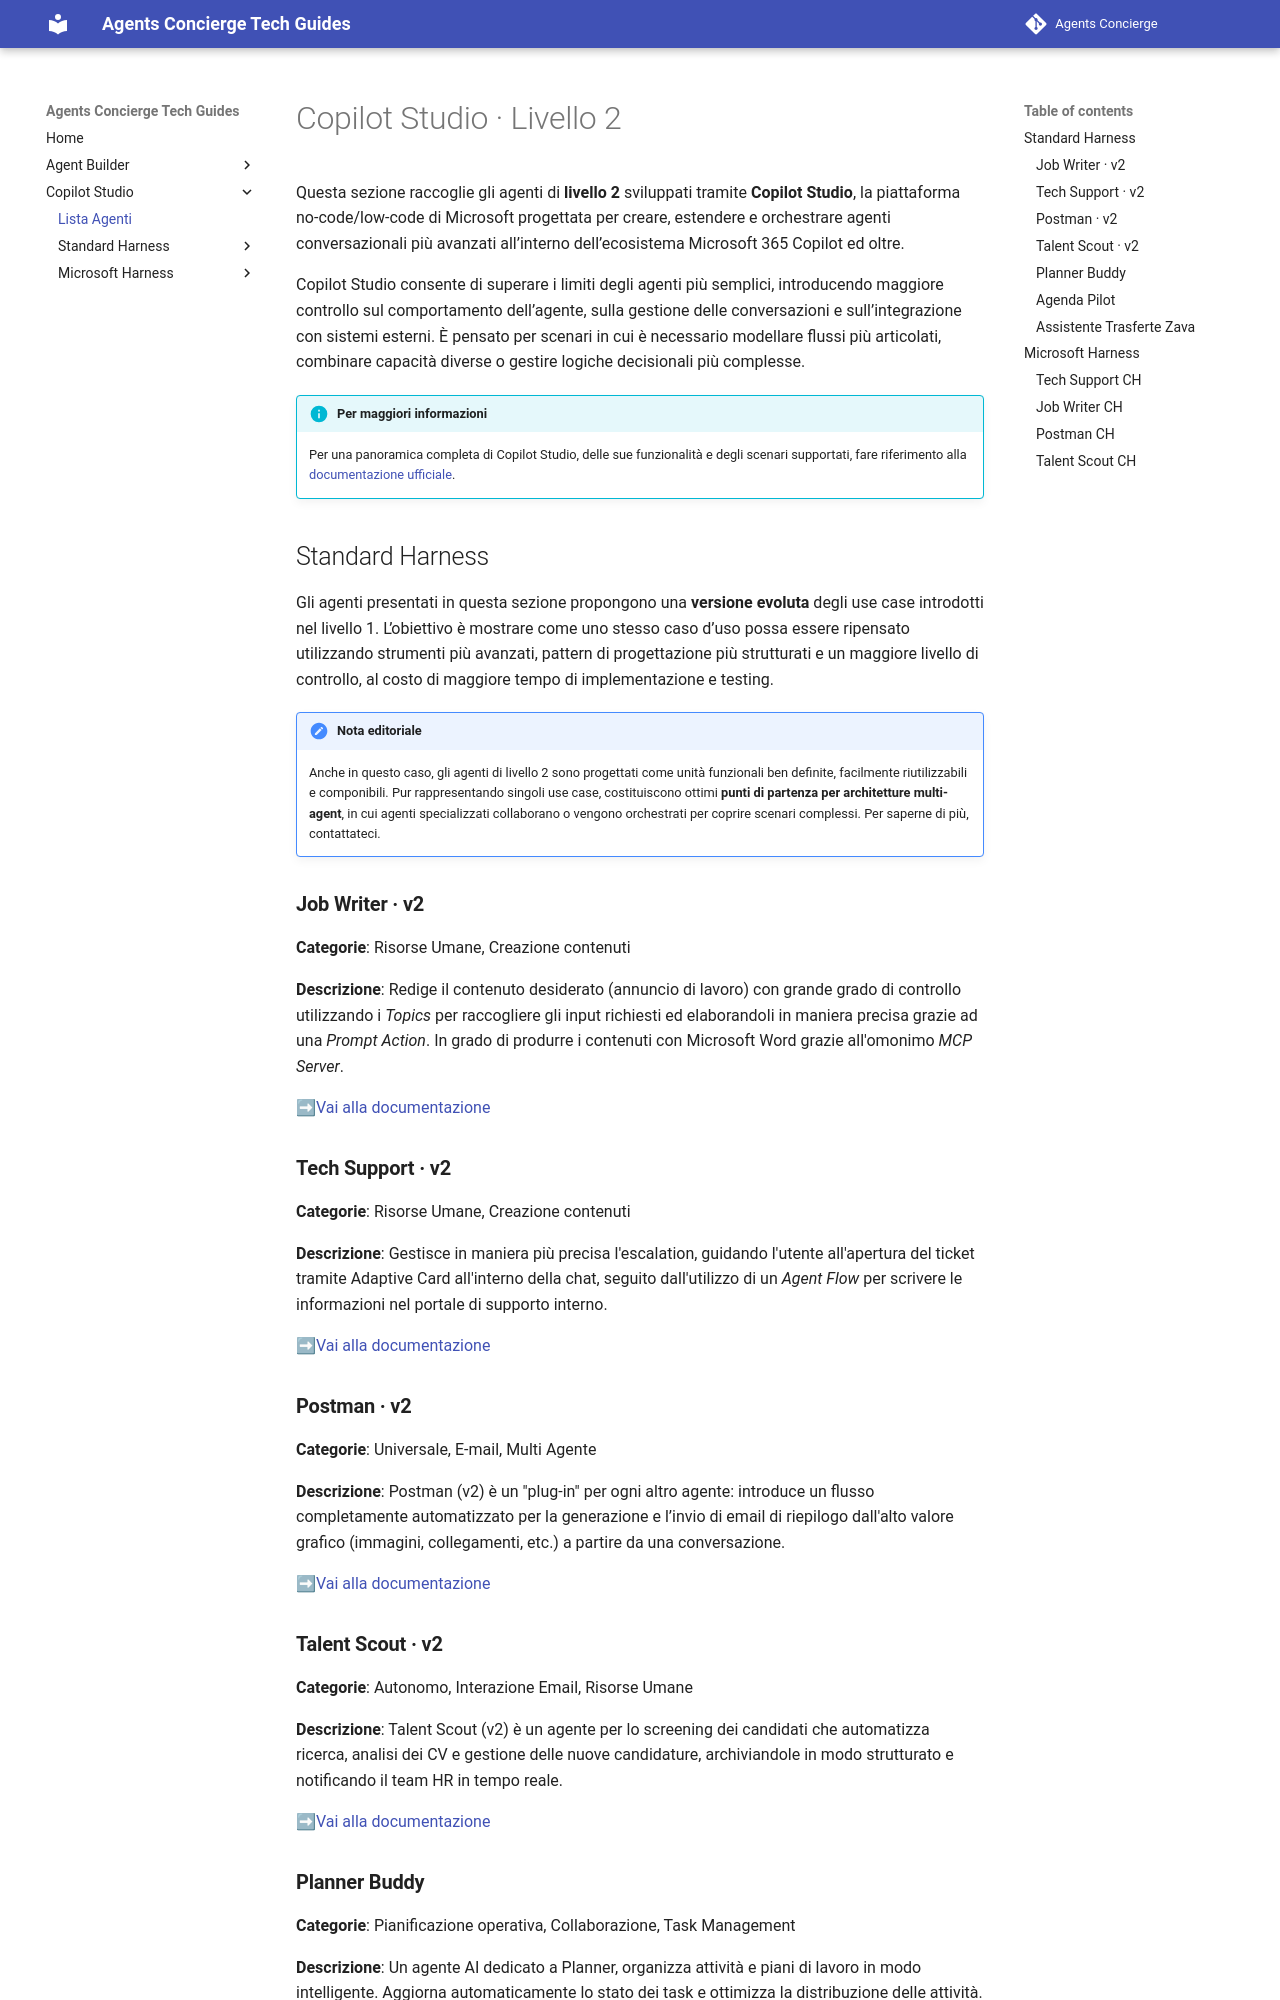

repository: cvn-computergross/agents-concierge · page: lv2/index.html · generator: mkdocs

# Copilot Studio · Livello 2

Questa sezione raccoglie gli agenti di **livello 2** sviluppati tramite **Copilot Studio**, la piattaforma no-code/low-code di Microsoft progettata per creare, estendere e orchestrare agenti conversazionali più avanzati all’interno dell’ecosistema Microsoft 365 Copilot ed oltre.

Copilot Studio consente di superare i limiti degli agenti più semplici, introducendo maggiore controllo sul comportamento dell’agente, sulla gestione delle conversazioni e sull’integrazione con sistemi esterni.
È pensato per scenari in cui è necessario modellare flussi più articolati, combinare capacità diverse o gestire logiche decisionali più complesse.

!!! info "Per maggiori informazioni"
	Per una panoramica completa di Copilot Studio, delle sue funzionalità e degli scenari supportati, fare riferimento alla [documentazione ufficiale](https://learn.microsoft.com/en-us/microsoft-copilot-studio/fundamentals-what-is-copilot-studio).

## Standard Harness

Gli agenti presentati in questa sezione propongono una **versione evoluta** degli use case introdotti nel livello 1. L’obiettivo è mostrare come uno stesso caso d’uso possa essere ripensato utilizzando strumenti più avanzati, pattern di progettazione più strutturati e un maggiore livello di controllo, al costo di maggiore tempo di implementazione e testing.

!!! note "Nota editoriale"
	Anche in questo caso, gli agenti di livello 2 sono progettati come unità funzionali ben definite, facilmente riutilizzabili e componibili.  Pur rappresentando singoli use case, costituiscono ottimi **punti di partenza per architetture multi-agent**, in cui agenti specializzati collaborano o vengono orchestrati per coprire scenari complessi. Per saperne di più, contattateci.

### **Job Writer · v2**  
**Categorie**: Risorse Umane, Creazione contenuti

**Descrizione**: Redige il contenuto desiderato (annuncio di lavoro) con grande grado di controllo utilizzando i *Topics* per raccogliere gli input richiesti ed elaborandoli in maniera precisa grazie ad una *Prompt Action*. In grado di produrre i contenuti con Microsoft Word grazie all'omonimo *MCP Server*.

➡[Vai alla documentazione](job-writer/index.md)

### **Tech Support · v2**
**Categorie**: Risorse Umane, Creazione contenuti

**Descrizione**: Gestisce in maniera più precisa l'escalation, guidando l'utente all'apertura del ticket tramite Adaptive Card all'interno della chat, seguito dall'utilizzo di un *Agent Flow* per scrivere le informazioni nel portale di supporto interno.
	
➡[Vai alla documentazione](tech-support/index.md)

### **Postman · v2**
**Categorie**: Universale, E-mail, Multi Agente

**Descrizione**: Postman (v2) è un "plug-in" per ogni altro agente: introduce un flusso completamente automatizzato per la generazione e l’invio di email di riepilogo dall'alto valore grafico (immagini, collegamenti, etc.) a partire da una conversazione.
	
➡[Vai alla documentazione](postman/index.md)

### **Talent Scout · v2**
**Categorie**: Autonomo, Interazione Email, Risorse Umane

**Descrizione**: Talent Scout (v2) è un agente per lo screening dei candidati che automatizza ricerca, analisi dei CV e gestione delle nuove candidature, archiviandole in modo strutturato e notificando il team HR in tempo reale.
	
➡[Vai alla documentazione](talent-scout/index.md)
